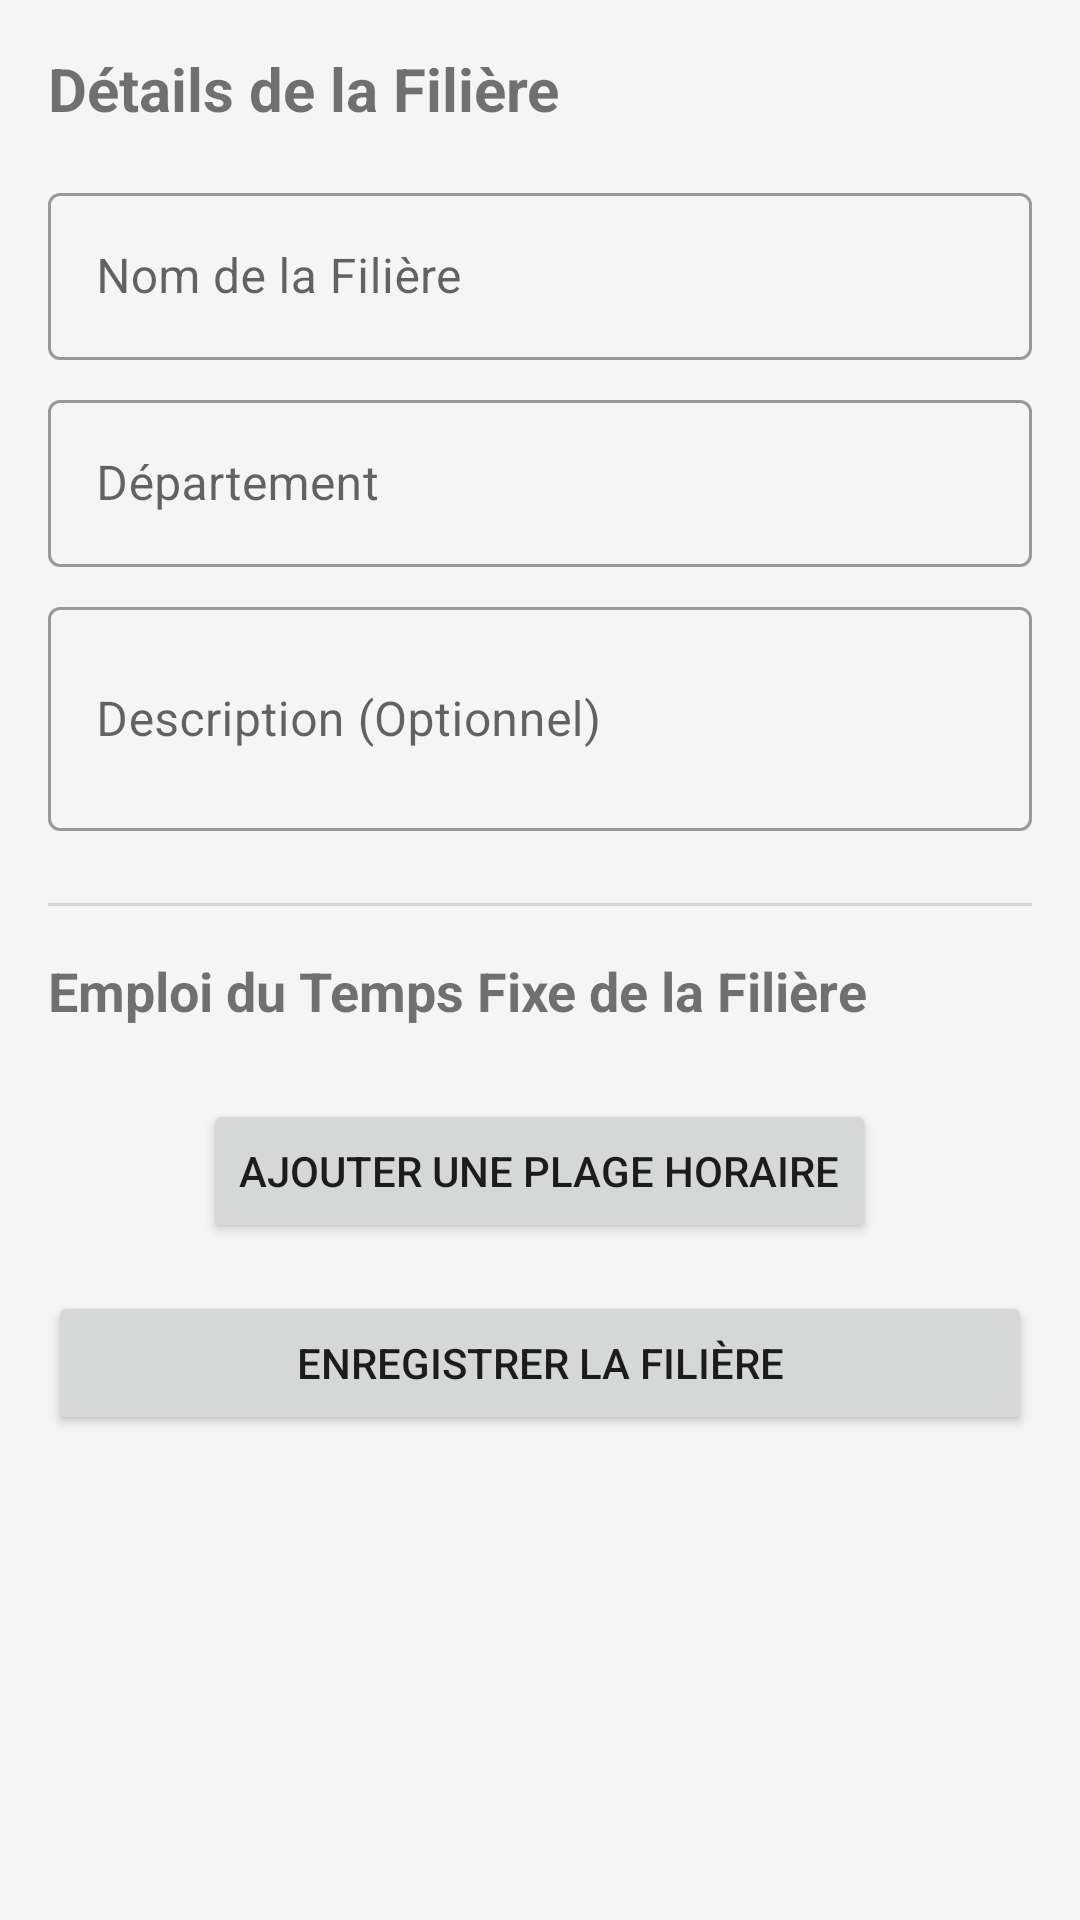

Write the Android layout XML for this screen, with the resource values it uses.
<!-- AndroidManifest.xml: application theme Theme.FaceAttendanceSystem -->
<!-- res/layout/dialog_create_edit_field.xml -->
<?xml version="1.0" encoding="utf-8"?>
<ScrollView xmlns:android="http://schemas.android.com/apk/res/android"
    xmlns:app="http://schemas.android.com/apk/res-auto"
    android:layout_width="match_parent"
    android:layout_height="wrap_content"
    android:padding="16dp">

    <LinearLayout
        android:layout_width="match_parent"
        android:layout_height="wrap_content"
        android:orientation="vertical">

        <TextView
            android:layout_width="wrap_content"
            android:layout_height="wrap_content"
            android:textStyle="bold"
            android:textSize="20sp"
            android:text="Détails de la Filière"
            android:layout_marginBottom="16dp"/>

        <com.google.android.material.textfield.TextInputLayout
            android:layout_width="match_parent"
            android:layout_height="wrap_content"
            android:layout_marginBottom="8dp"
            style="@style/Widget.MaterialComponents.TextInputLayout.OutlinedBox">
            <com.google.android.material.textfield.TextInputEditText
                android:id="@+id/et_field_name"
                android:layout_width="match_parent"
                android:layout_height="wrap_content"
                android:hint="Nom de la Filière"
                android:inputType="textCapWords"/>
        </com.google.android.material.textfield.TextInputLayout>

        <com.google.android.material.textfield.TextInputLayout
            android:layout_width="match_parent"
            android:layout_height="wrap_content"
            android:layout_marginBottom="8dp"
            style="@style/Widget.MaterialComponents.TextInputLayout.OutlinedBox">
            <com.google.android.material.textfield.TextInputEditText
                android:id="@+id/et_field_department"
                android:layout_width="match_parent"
                android:layout_height="wrap_content"
                android:hint="Département"
                android:inputType="textCapWords"/>
        </com.google.android.material.textfield.TextInputLayout>

        <com.google.android.material.textfield.TextInputLayout
            android:layout_width="match_parent"
            android:layout_height="wrap_content"
            android:layout_marginBottom="16dp"
            style="@style/Widget.MaterialComponents.TextInputLayout.OutlinedBox">
            <com.google.android.material.textfield.TextInputEditText
                android:id="@+id/et_field_description"
                android:layout_width="match_parent"
                android:layout_height="wrap_content"
                android:hint="Description (Optionnel)"
                android:inputType="textMultiLine"
                android:minLines="2"/>
        </com.google.android.material.textfield.TextInputLayout>

        <View
            android:layout_width="match_parent"
            android:layout_height="1dp"
            android:background="?android:attr/listDivider"
            android:layout_marginTop="8dp"
            android:layout_marginBottom="16dp"/>

        <TextView
            android:layout_width="wrap_content"
            android:layout_height="wrap_content"
            android:textStyle="bold"
            android:textSize="18sp"
            android:text="Emploi du Temps Fixe de la Filière"
            android:layout_marginBottom="8dp"/>

        <LinearLayout
            android:id="@+id/schedule_entries_container"
            android:layout_width="match_parent"
            android:layout_height="wrap_content"
            android:orientation="vertical"
            android:layout_marginBottom="16dp">
        </LinearLayout>

        <Button
            android:id="@+id/btn_add_schedule_entry"
            android:layout_width="wrap_content"
            android:layout_height="wrap_content"
            android:text="Ajouter une Plage Horaire"
            android:layout_gravity="center_horizontal"
            android:layout_marginBottom="16dp"/>

        <Button
            android:id="@+id/btn_save_field"
            android:layout_width="match_parent"
            android:layout_height="wrap_content"
            android:text="Enregistrer la Filière" />

    </LinearLayout>
</ScrollView>
<!-- resources referenced by this layout -->
<resources>
  <style name="Theme.FaceAttendanceSystem" parent="Theme.MaterialComponents.DayNight.NoActionBar">
          <item name="colorPrimary">@color/primary_color</item>
          <item name="colorPrimaryVariant">@color/primary_color_dark</item>
          <item name="colorOnPrimary">@color/white</item>
          <item name="colorSecondary">@color/accent_color</item>
          <item name="colorSecondaryVariant">@color/accent_color</item>
          <item name="colorOnSecondary">@color/white</item>
          <item name="android:statusBarColor">?attr/colorPrimaryVariant</item>
          <item name="android:windowBackground">@color/background_color</item>
      </style>
  <color name="primary_color">#2196F3</color>
  <color name="primary_color_dark">#1976D2</color>
  <color name="white">#FFFFFF</color>
  <color name="accent_color">#FF5722</color>
  <color name="background_color">#F5F5F5</color>
</resources>
